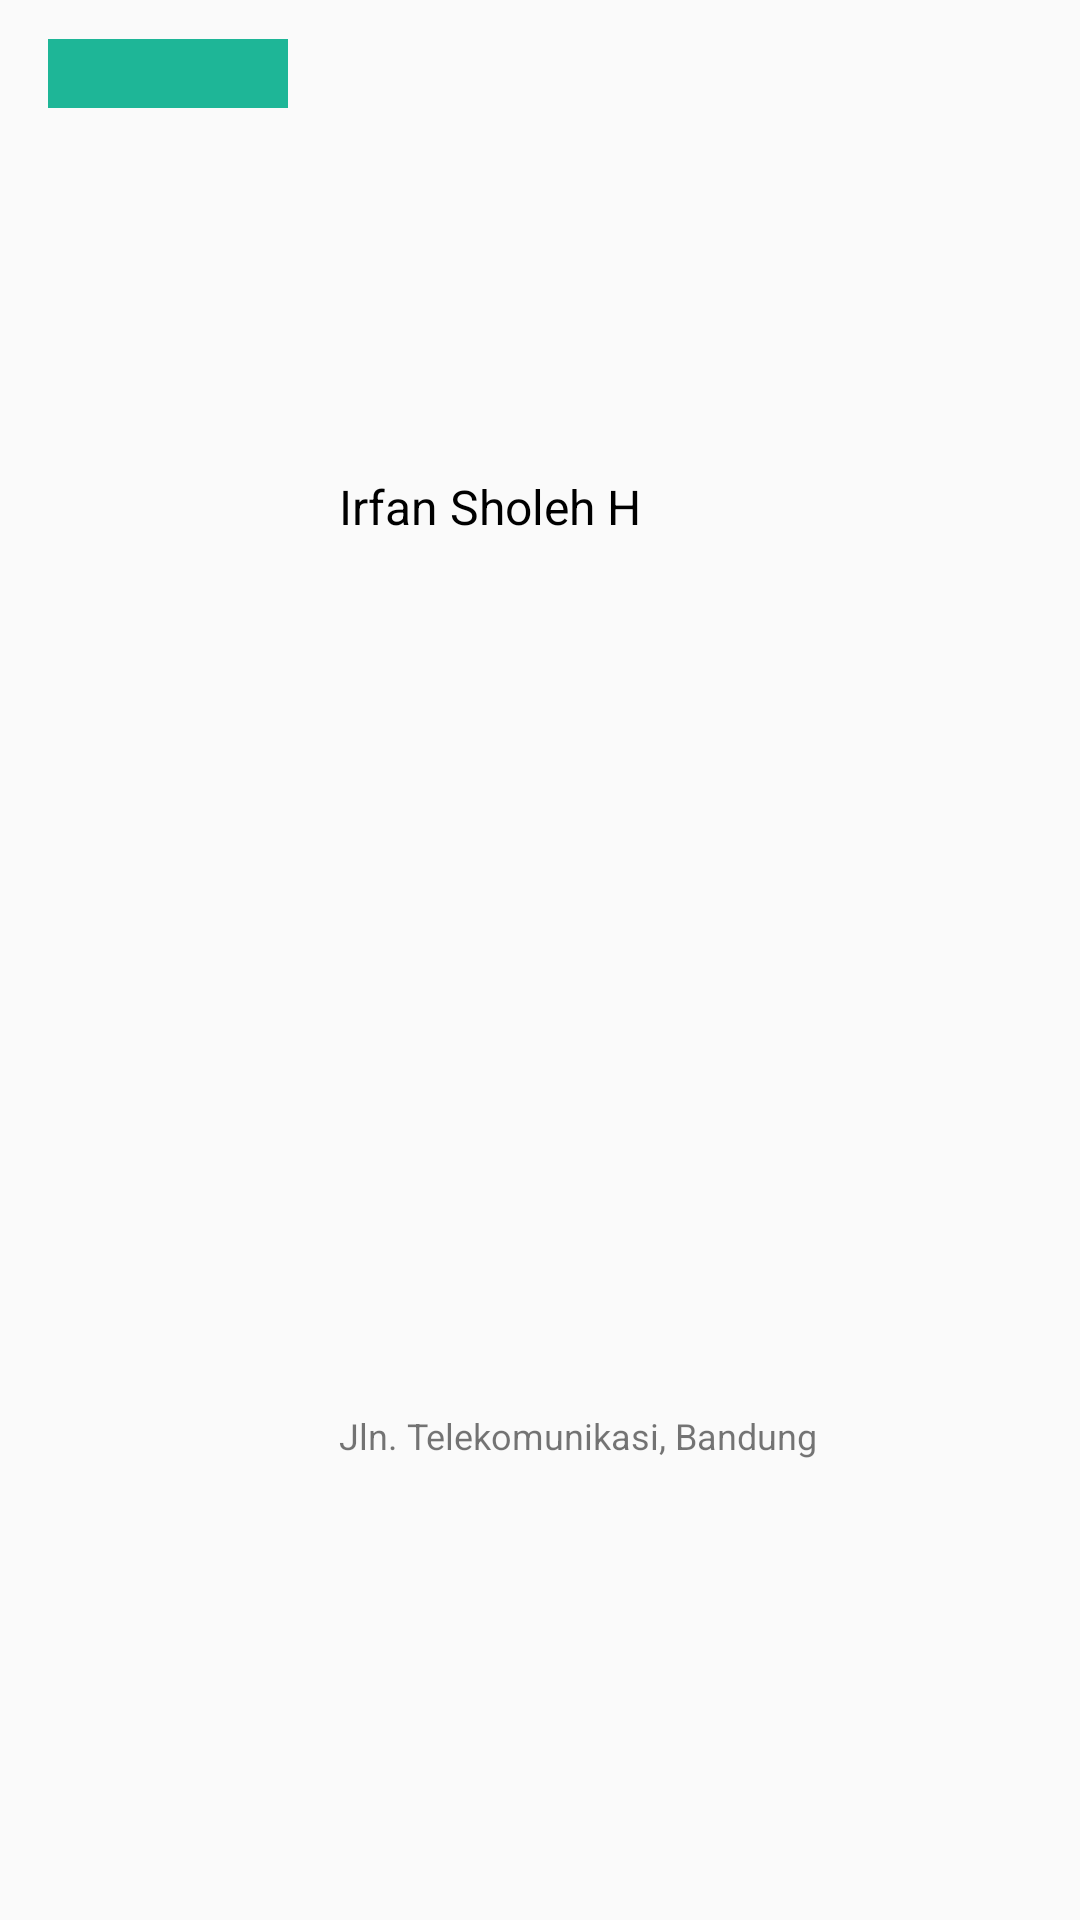

Here is an Android app screen rendered from its layout file. Give the layout XML and the strings, colors and styles it references.
<!-- AndroidManifest.xml: application theme AppTheme -->
<!-- res/layout/list_petugas_view_controller.xml -->
<?xml version="1.0" encoding="utf-8"?>
<LinearLayout xmlns:android="http://schemas.android.com/apk/res/android"
    xmlns:tools="http://schemas.android.com/tools"
    android:orientation="horizontal"
    android:layout_width="match_parent"
    android:layout_height="wrap_content">

    <LinearLayout
        android:layout_width="80dp"
        android:layout_height="wrap_content"
        android:layout_weight="0"
        android:layout_marginTop="9dp"
        android:layout_marginBottom="9dp"
        android:layout_marginLeft="16dp"
        android:orientation="vertical">
        <ImageView
            android:id="@+id/photo_petugas"
            android:layout_width="match_parent"
            android:layout_height="match_parent"
            android:layout_marginBottom="4dp"
            android:src="@drawable/ic_person_24dp"/>

        <TextView
            android:id="@+id/status"
            android:layout_width="match_parent"
            android:layout_height="wrap_content"
            android:background="@color/colorPrimary"
            android:padding="2dp"
            android:gravity="center"
            tools:text="UNVERIFIED"
            android:textColor="#FFF" />
    </LinearLayout>

    <LinearLayout
        android:layout_width="match_parent"
        android:layout_height="match_parent"
        android:layout_weight="1"
        android:orientation="vertical"
        android:padding="8dp"
        android:layout_marginTop="5dp"
        android:layout_marginLeft="9dp">

        <TextView
            android:id="@+id/name_petugas"
            android:layout_width="match_parent"
            android:layout_height="wrap_content"
            android:layout_weight="1"
            android:gravity="center_vertical"
            android:text="Irfan Sholeh H"
            android:textSize="16sp"
            android:textColor="#000000"/>
        <TextView
            android:id="@+id/lokasi_petugas"
            android:layout_width="match_parent"
            android:layout_height="wrap_content"
            android:layout_weight="1"
            android:gravity="center_vertical"
            android:text="Jln. Telekomunikasi, Bandung"
            android:textSize="12sp"/>
    </LinearLayout>

</LinearLayout>
<!-- resources referenced by this layout -->
<resources>
  <color name="colorPrimary">#1eb697</color>
  <style name="AppTheme" parent="Theme.AppCompat.Light.DarkActionBar">
          
          <item name="colorPrimary">@color/colorPrimary</item>
          <item name="colorPrimaryDark">@color/colorPrimaryDark</item>
          <item name="colorAccent">@color/colorAccent</item>
      </style>
  <color name="colorPrimaryDark">#00796B</color>
  <color name="colorAccent">#FF4081</color>
</resources>
